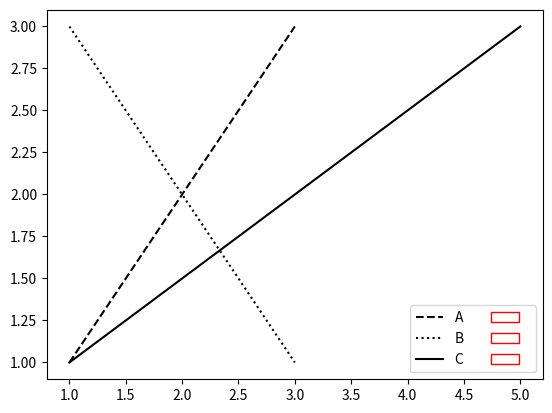

Write Python code to recreate this figure.
import numpy as np
import matplotlib.pyplot as plt
import matplotlib
import matplotlib.patches as patches


def add_checkbox(legend):
        # Get the handles and labels in the legend
        handles, labels = ax.get_legend_handles_labels()

        x = len(handles)
        y = len(labels)
        # Go through a loop to add a rectangle patch to each handle
        # and have the label be an empty string
        while (x>0 and y>0):
                handles.append(rect)
                labels.append('')
                x = x - 1
                y = y - 1
        # Create the legend with the added column so the rectangle patch can be
        # added to each row in the legend
        ax.legend(handles, labels, ncol=2)


# Create plots with pre-defined labels.
fig, ax = plt.subplots()
ax.plot([1, 2, 3], [1, 2, 3], 'k--', label='A')
ax.plot([1, 2, 3], [3, 2, 1], 'k:', label='B')
ax.plot([1, 3,5], [1, 2, 3], 'k', label='C')

legend = ax.legend()

# Create a Rectangle patch
rect = patches.Rectangle((0,0),2,2,linewidth=1,edgecolor='r',facecolor='none')

#Add the checkox to the legend
add_checkbox(legend)


plt.show()
